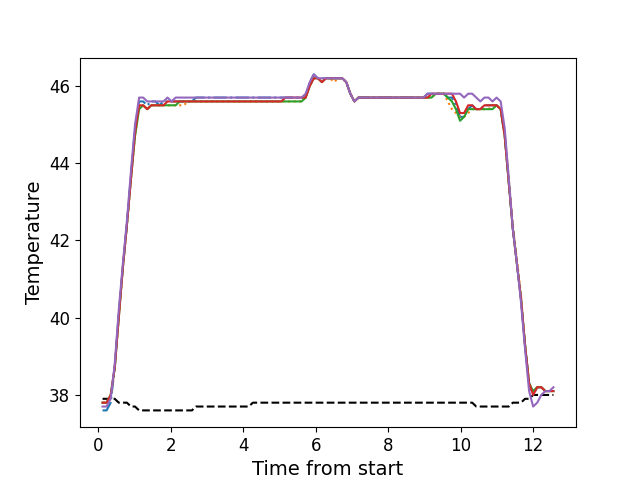

Values plotted in this chart, from the file beside it:
, times, neutral, z1, z2, z3, z4, z5
0, 0.1196, 37.9, 37.6, 37.8, 37.8, 37.8, 37.7
1, 0.2312, 37.9, 37.6, 37.8, 37.8, 37.8, 37.7
2, 0.3439, 37.9, 37.8, 37.9, 38.0, 38.0, 37.9
3, 0.4555, 37.9, 38.7, 38.7, 38.7, 38.7, 38.8
4, 0.5671, 37.8, 40.1, 40.0, 40.0, 40.0, 40.2
5, 0.6797, 37.8, 41.3, 41.3, 41.3, 41.3, 41.4
6, 0.7914, 37.8, 42.4, 42.4, 42.4, 42.4, 42.5
7, 0.904, 37.7, 43.7, 43.6, 43.6, 43.6, 43.8
8, 1.016, 37.7, 44.9, 44.7, 44.7, 44.8, 45.0
9, 1.128, 37.6, 45.6, 45.5, 45.4, 45.5, 45.7
10, 1.24, 37.6, 45.6, 45.5, 45.5, 45.5, 45.7
11, 1.352, 37.6, 45.5, 45.4, 45.4, 45.4, 45.6
12, 1.464, 37.6, 45.6, 45.5, 45.5, 45.5, 45.6
13, 1.577, 37.6, 45.6, 45.5, 45.5, 45.5, 45.6
14, 1.688, 37.6, 45.5, 45.5, 45.5, 45.5, 45.6
15, 1.801, 37.6, 45.6, 45.5, 45.5, 45.5, 45.6
16, 1.912, 37.6, 45.6, 45.5, 45.5, 45.6, 45.7
17, 2.024, 37.6, 45.6, 45.5, 45.5, 45.6, 45.6
18, 2.137, 37.6, 45.6, 45.5, 45.5, 45.6, 45.7
19, 2.248, 37.6, 45.6, 45.5, 45.6, 45.6, 45.7
20, 2.361, 37.6, 45.6, 45.5, 45.6, 45.6, 45.7
21, 2.473, 37.6, 45.6, 45.6, 45.6, 45.6, 45.7
22, 2.585, 37.6, 45.6, 45.6, 45.6, 45.6, 45.7
23, 2.697, 37.7, 45.7, 45.6, 45.6, 45.6, 45.7
24, 2.808, 37.7, 45.7, 45.6, 45.6, 45.6, 45.7
25, 2.921, 37.7, 45.7, 45.6, 45.6, 45.6, 45.7
26, 3.033, 37.7, 45.7, 45.6, 45.6, 45.6, 45.7
27, 3.145, 37.7, 45.7, 45.6, 45.6, 45.6, 45.7
28, 3.257, 37.7, 45.7, 45.6, 45.6, 45.6, 45.7
29, 3.37, 37.7, 45.7, 45.6, 45.6, 45.6, 45.7
30, 3.481, 37.7, 45.7, 45.6, 45.6, 45.6, 45.7
31, 3.592, 37.7, 45.7, 45.6, 45.6, 45.6, 45.7
32, 3.705, 37.7, 45.7, 45.6, 45.6, 45.6, 45.7
33, 3.818, 37.7, 45.7, 45.6, 45.6, 45.6, 45.7
34, 3.929, 37.7, 45.7, 45.6, 45.6, 45.6, 45.7
35, 4.042, 37.7, 45.7, 45.6, 45.6, 45.6, 45.7
36, 4.153, 37.7, 45.7, 45.6, 45.6, 45.6, 45.7
37, 4.266, 37.8, 45.7, 45.6, 45.6, 45.6, 45.7
38, 4.377, 37.8, 45.7, 45.6, 45.6, 45.6, 45.7
39, 4.49, 37.8, 45.7, 45.6, 45.6, 45.6, 45.7
40, 4.602, 37.8, 45.7, 45.6, 45.6, 45.6, 45.7
41, 4.713, 37.8, 45.7, 45.6, 45.6, 45.6, 45.7
42, 4.826, 37.8, 45.7, 45.6, 45.6, 45.6, 45.7
43, 4.938, 37.8, 45.7, 45.6, 45.6, 45.6, 45.7
44, 5.05, 37.8, 45.7, 45.6, 45.6, 45.6, 45.7
45, 5.162, 37.8, 45.7, 45.6, 45.6, 45.7, 45.7
46, 5.275, 37.8, 45.7, 45.6, 45.6, 45.7, 45.7
47, 5.386, 37.8, 45.7, 45.6, 45.6, 45.7, 45.7
48, 5.499, 37.8, 45.7, 45.6, 45.6, 45.7, 45.7
49, 5.61, 37.8, 45.7, 45.6, 45.6, 45.7, 45.7
50, 5.722, 37.8, 45.7, 45.7, 45.7, 45.7, 45.8
51, 5.835, 37.8, 46.1, 46.0, 46.0, 46.0, 46.1
52, 5.947, 37.8, 46.3, 46.2, 46.2, 46.2, 46.3
53, 6.058, 37.8, 46.2, 46.2, 46.2, 46.2, 46.2
54, 6.171, 37.8, 46.2, 46.1, 46.1, 46.1, 46.2
55, 6.284, 37.8, 46.2, 46.2, 46.2, 46.2, 46.2
56, 6.394, 37.8, 46.2, 46.2, 46.2, 46.2, 46.2
57, 6.507, 37.8, 46.2, 46.1, 46.2, 46.2, 46.2
58, 6.618, 37.8, 46.2, 46.2, 46.2, 46.2, 46.2
59, 6.732, 37.8, 46.2, 46.2, 46.2, 46.2, 46.2
... 52 more rows
